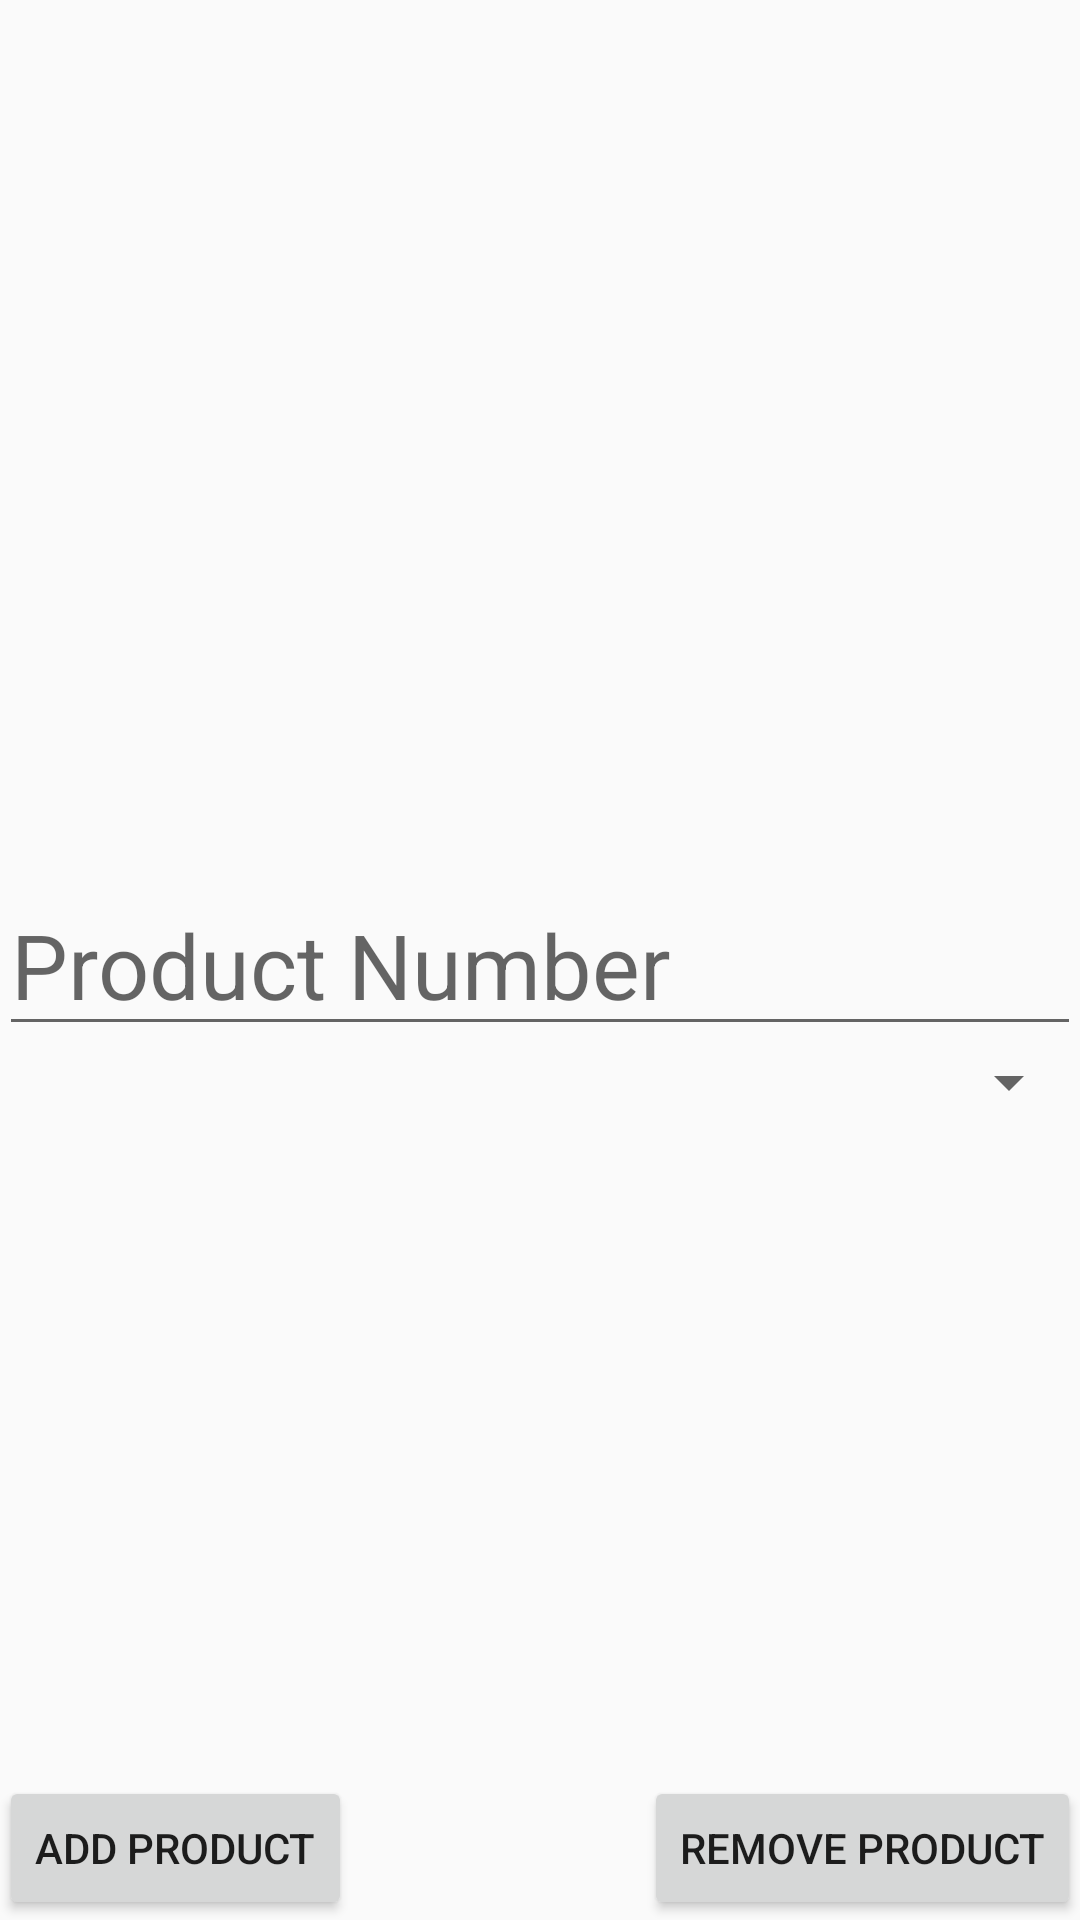

This screen was rendered from an Android layout file. Write that file and the resources it references.
<!-- AndroidManifest.xml: application theme AppTheme -->
<!-- res/layout/activity_update_inventory.xml -->
<RelativeLayout xmlns:android="http://schemas.android.com/apk/res/android"
    xmlns:tools="http://schemas.android.com/tools" android:layout_width="match_parent"
    android:layout_height="match_parent" android:paddingLeft="@dimen/activity_horizontal_margin"
    android:paddingRight="@dimen/activity_horizontal_margin"
    android:paddingTop="@dimen/activity_vertical_margin"
    android:paddingBottom="@dimen/activity_vertical_margin"
    tools:context="edu.byui.shane.marykayinventoryapp.UpdateInventoryActivity">

    <EditText
        android:id="@+id/ProductNumber"
        android:layout_width="fill_parent"
        android:layout_height="wrap_content"
        android:layout_centerVertical="true"
        android:hint="@string/ProductNumber"
        android:inputType="numberSigned"
        android:singleLine="true"
        android:textSize="30sp" />

    <Spinner
        android:id="@+id/ProductSection"
        android:layout_width="fill_parent"
        android:layout_height="wrap_content"
        android:layout_below="@+id/ProductNumber"
        android:layout_alignRight="@+id/ProductNumber"
        android:layout_alignEnd="@+id/ProductNumber" />

    <Button
        android:id="@+id/ScanIn"
        android:layout_width="wrap_content"
        android:layout_height="wrap_content"
        android:layout_alignParentBottom="true"
        android:layout_alignParentStart="true"
        android:layout_alignParentLeft="true"
        android:text="@string/AddProduct"
        android:onClick="updateProduct"/>

    <Button
        android:layout_width="wrap_content"
        android:layout_height="wrap_content"
        android:layout_alignParentBottom="true"
        android:layout_alignParentRight="true"
        android:layout_alignParentEnd="true"
        android:id="@+id/ScanOut"
        android:text="@string/RemoveProduct"
        android:onClick="removeProduct"/>

</RelativeLayout>
<!-- resources referenced by this layout -->
<resources>
  <string name="AddProduct">Add Product</string>
  <string name="ProductNumber">Product Number</string>
  <string name="RemoveProduct">Remove Product</string>
  <style name="AppTheme" parent="Theme.AppCompat.Light.DarkActionBar">
          
      </style>
</resources>
